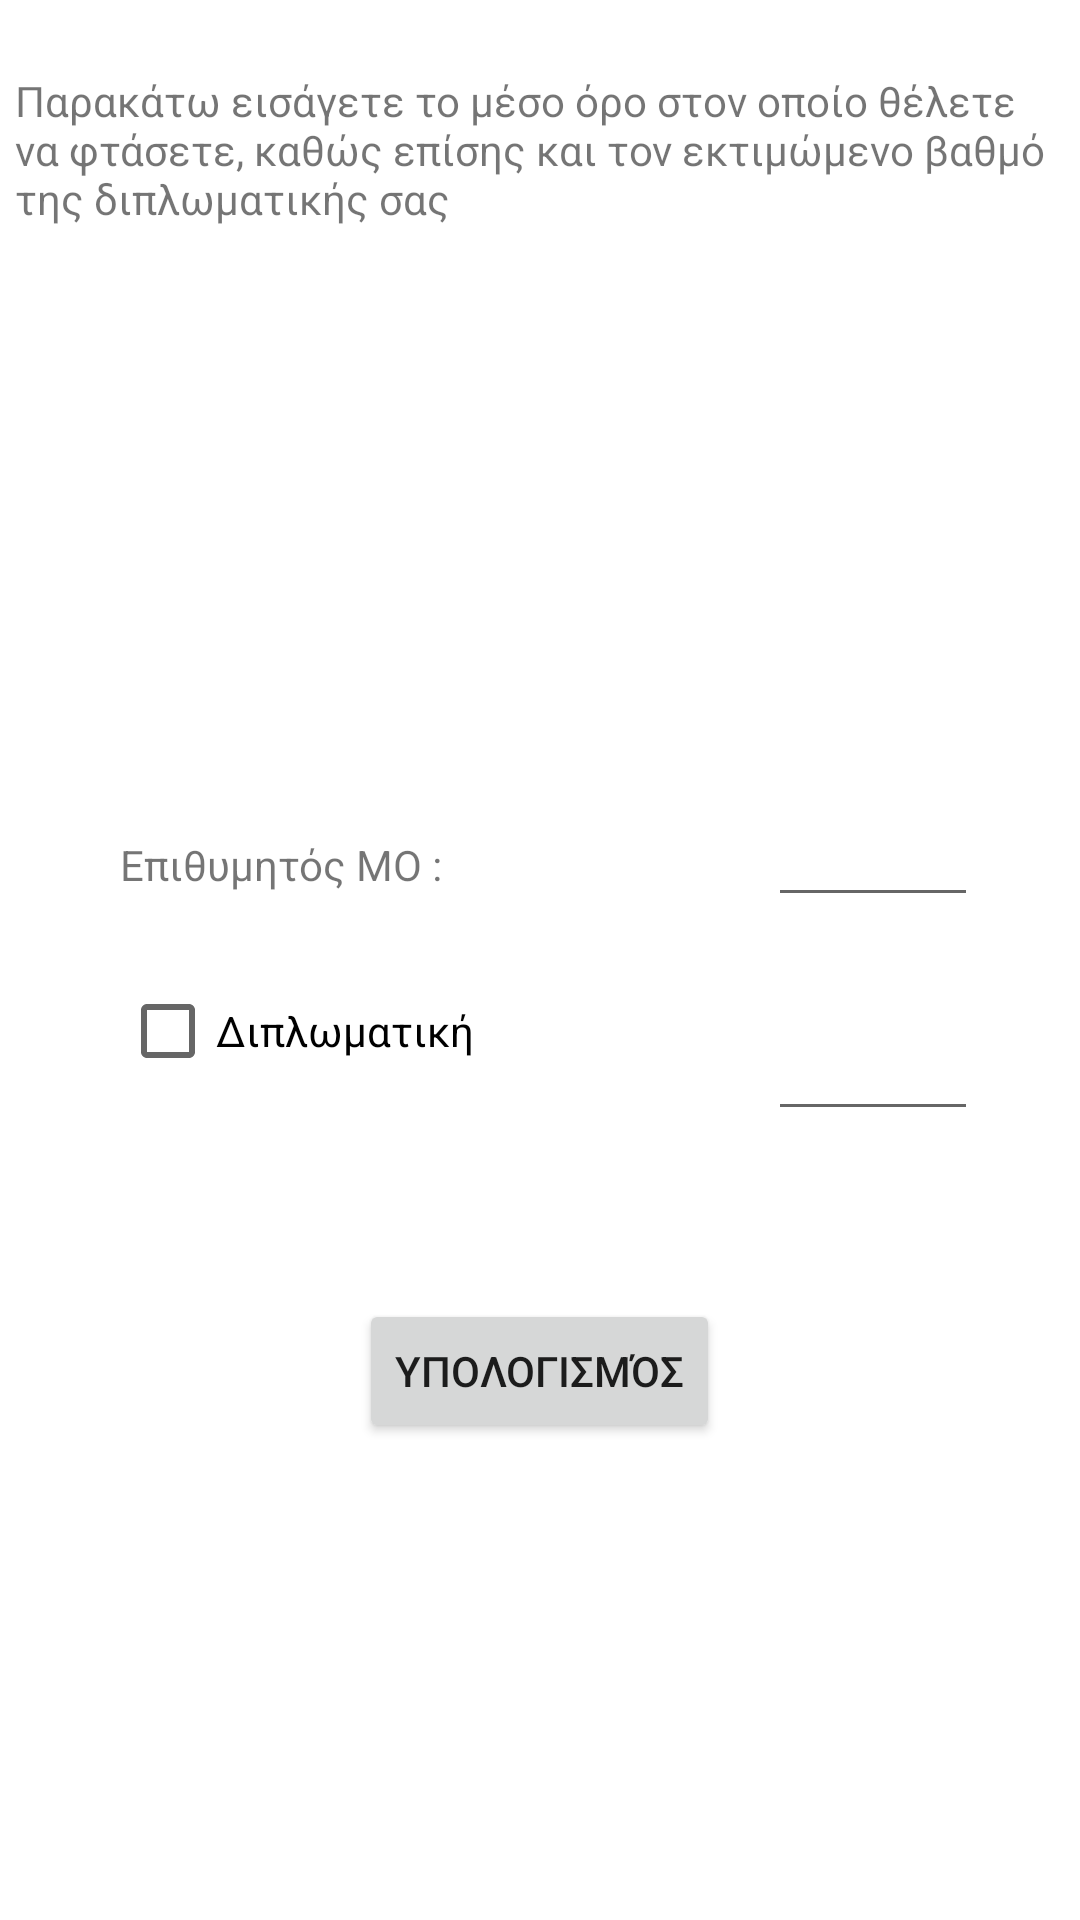

Reconstruct the res/layout file that produces this screen, plus the resources it refers to.
<!-- AndroidManifest.xml: application theme AppTheme -->
<!-- res/layout/wanna_reach_grade.xml -->
<?xml version="1.0" encoding="utf-8"?>

<RelativeLayout
  android:padding="5dp"
 
   android:layout_width="fill_parent"
   android:layout_height="fill_parent" xmlns:android="http://schemas.android.com/apk/res/android">

   

        <EditText
            android:id="@+id/wannagradeET"
            android:layout_width="70dp"
            android:layout_height="wrap_content"
            android:layout_above="@+id/thesisgradeET"
            android:layout_alignLeft="@+id/thesisgradeET"
            android:layout_marginBottom="30dp"
            android:ems="10"
            android:inputType="numberDecimal" />

        <TextView
            android:id="@+id/textView1"
            android:layout_width="wrap_content"
            android:layout_height="wrap_content"
            android:layout_alignBaseline="@+id/wannagradeET"
            android:layout_alignBottom="@+id/wannagradeET"
            android:layout_alignParentLeft="true"
            android:layout_marginLeft="35dp"
            android:text="@string/desired_avg" />

        <TextView
            android:id="@+id/textView2"
            android:layout_width="wrap_content"
            android:layout_height="wrap_content"
            android:layout_alignParentTop="true"
            android:layout_centerHorizontal="true"
            android:layout_marginTop="19dp"
            android:text="@string/determined_grade_string" />

        <CheckBox
            android:id="@+id/checkBox1"
            android:layout_width="wrap_content"
            android:layout_height="wrap_content"
            android:layout_alignLeft="@+id/textView1"
            android:layout_below="@+id/textView1"
            android:layout_marginTop="22dp"
            android:text="@string/include_thesis_question" />

        <EditText
            android:id="@+id/thesisgradeET"
            android:layout_width="70dp"
            android:layout_height="wrap_content"
            android:layout_above="@+id/button1"
            android:layout_alignParentRight="true"
            android:layout_marginBottom="56dp"
            android:layout_marginRight="29dp"
            android:ems="10"
            android:inputType="numberDecimal" />

        <Button
            android:id="@+id/button1"
            android:layout_width="wrap_content"
            android:layout_height="wrap_content"
            android:layout_alignParentBottom="true"
            android:layout_centerHorizontal="true"
            android:layout_marginBottom="154dp"
            android:onClick="computeIt"
            android:text="@string/compute" />
    </RelativeLayout>
<!-- resources referenced by this layout -->
<resources>
  <string name="compute">Υπολογισμός</string>
  <string name="desired_avg">Επιθυμητός ΜΟ :</string>
  <string name="determined_grade_string">Παρακάτω εισάγετε το μέσο όρο στον οποίο θέλετε να φτάσετε, καθώς επίσης και τον εκτιμώμενο βαθμό της διπλωματικής σας</string>
  <string name="include_thesis_question">Διπλωματική</string>
</resources>
